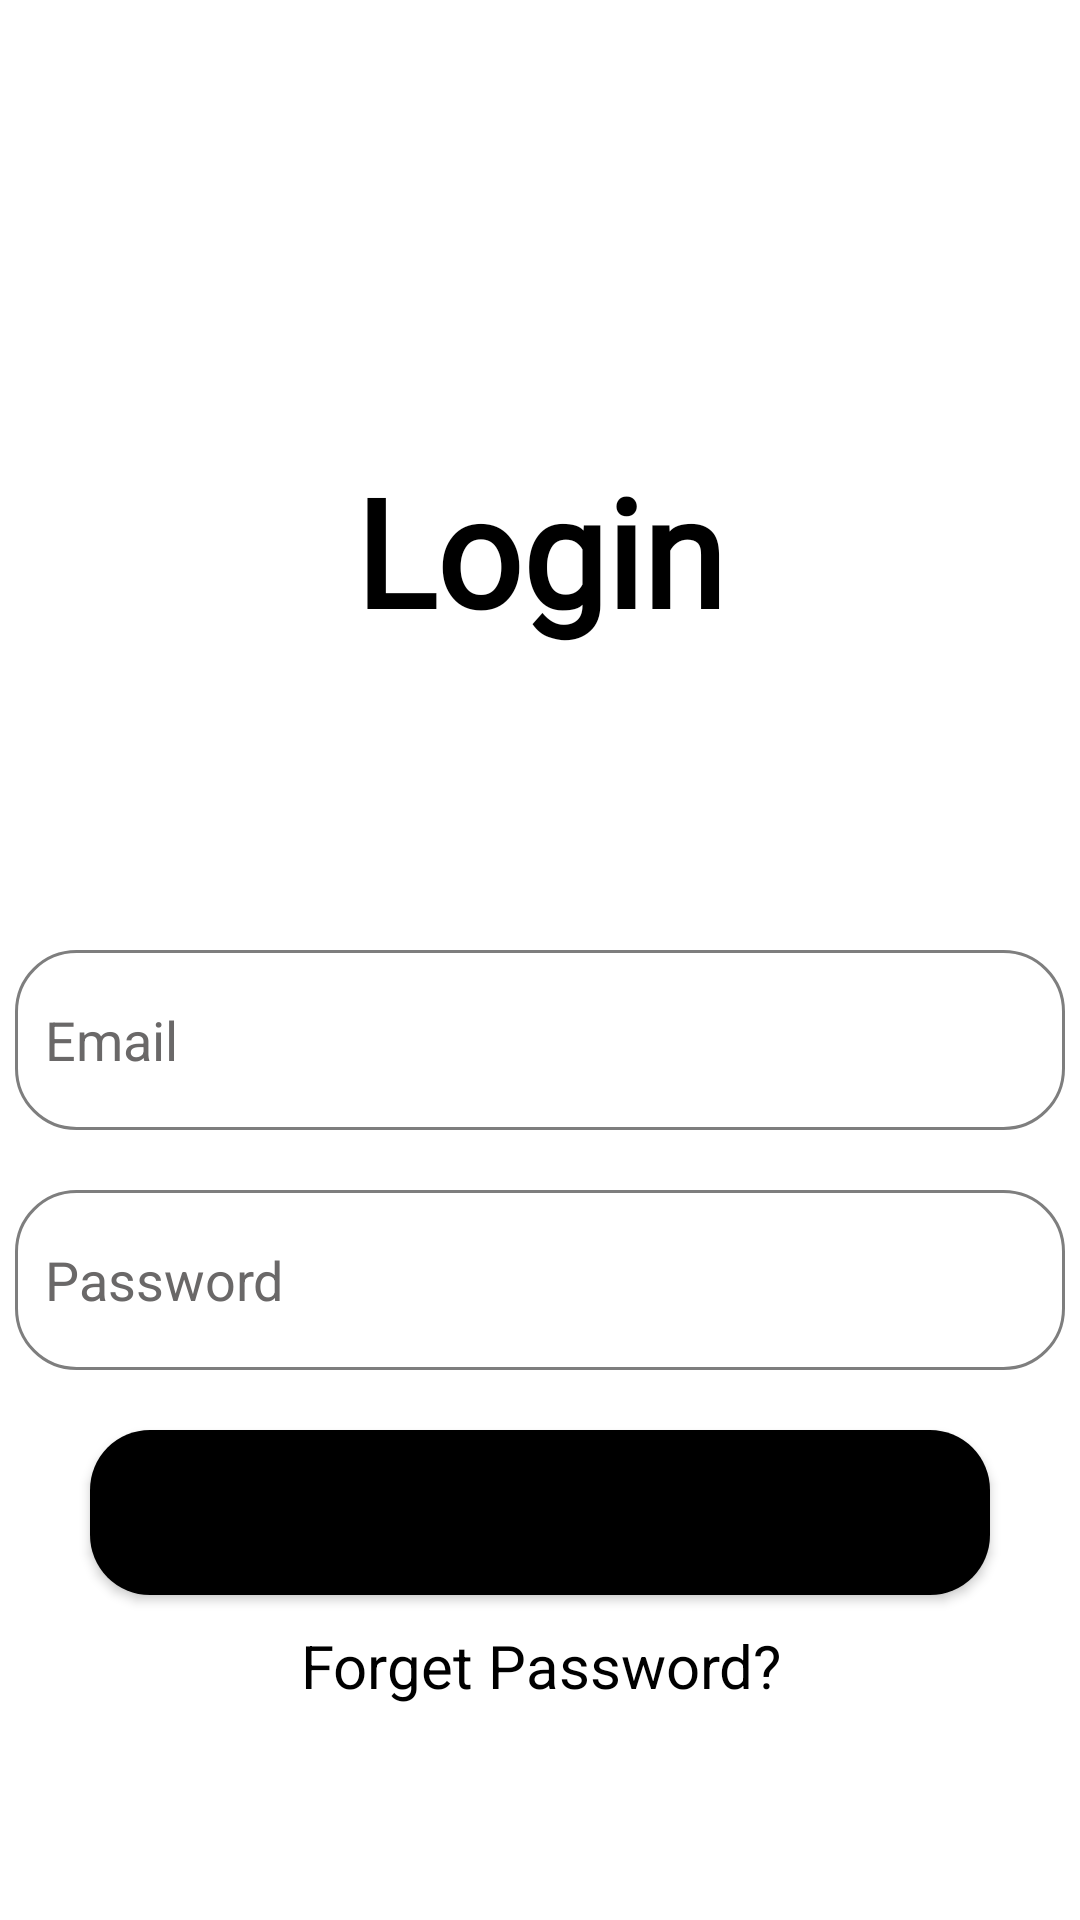

Write the Android layout XML for this screen, with the resource values it uses.
<!-- AndroidManifest.xml: application theme Theme.MainActivity -->
<!-- res/layout/activity_signin.xml -->
<?xml version="1.0" encoding="utf-8"?>
<LinearLayout xmlns:android="http://schemas.android.com/apk/res/android"
    xmlns:app="http://schemas.android.com/apk/res-auto"
    xmlns:tools="http://schemas.android.com/tools"
    android:layout_width="match_parent"
    android:layout_height="match_parent"
    android:orientation="vertical"
    android:background="@android:color/white"
    tools:context=".Signin_Activity">
    <TextView
        android:layout_width="wrap_content"
        android:layout_height="wrap_content"
        android:layout_gravity="center"
        android:layout_marginTop="150dp"
        android:fontFamily="@font/roboto_bold"
        android:text="@string/login"
        android:textColor="@color/black"
        android:textSize="50dp"
        android:textStyle="bold" />

    <EditText
        android:id="@+id/et_email_login"
        android:layout_width="350dp"
        android:layout_height="60dp"
        android:layout_gravity="center"
        android:layout_marginTop="100dp"
        android:textColor="#353535"
        android:background="@drawable/rounded_edittext"
        android:hint="Email"
        android:padding="10dp"
        android:textColorHint="#6A6868" />
    <EditText
        android:id="@+id/et_pass_login"
        android:layout_width="350dp"
        android:layout_height="60dp"
        android:layout_gravity="center"
        android:layout_marginTop="20dp"
        android:textColor="#353535"
        android:background="@drawable/rounded_edittext"
        android:hint="Password"
        android:inputType="textPassword"
        android:padding="10dp"
        android:textColorHint="#6A6868"
        />
    <Button
        android:id="@+id/btn_login"
        android:layout_width="300dp"
        android:layout_height="55dp"
        android:layout_gravity="center"
        android:layout_marginTop="20dp"
        android:background="@drawable/rounded_btn"
        android:fontFamily="@font/roboto"
        android:textSize="24dp"
        android:text="Login" />
    <TextView
        android:id="@+id/resetpass"
        android:layout_width="350dp"
        android:layout_height="wrap_content"
        android:gravity="center"
        android:layout_marginTop="10dp"
        android:textSize="20dp"
        android:layout_gravity="center"
        android:textColor="@color/black"
        android:text="Forget Password?" />

    <TextView
        android:id="@+id/gotosignup"
        android:layout_width="350dp"
        android:layout_height="wrap_content"
        android:gravity="center"
        android:layout_marginTop="130dp"
        android:textSize="20dp"
        android:layout_gravity="center"
        android:textColor="@color/black"
        android:text="Don't have any account?Sign Up" />


</LinearLayout>
<!-- resources referenced by this layout -->
<resources>
  <!-- drawable rounded_btn (drawable) -->
  <?xml version="1.0" encoding="utf-8"?>
  <shape xmlns:android="http://schemas.android.com/apk/res/android">
  
      <solid
          android:color="#000000"/>
  
      <corners
          android:bottomRightRadius="20dp"
          android:bottomLeftRadius="20dp"
          android:topLeftRadius="20dp"
          android:topRightRadius= "20dp" />
  </shape>
  <!-- drawable rounded_edittext (drawable) -->
  <?xml version="1.0" encoding="utf-8"?>
  <shape
      xmlns:android="http://schemas.android.com/apk/res/android"
      android:shape="rectangle"
      android:padding="10dp">
  
      <stroke android:width="1dp" android:color="#7E7E7E" />
  
      <corners
          android:bottomRightRadius="20dp"
          android:bottomLeftRadius="20dp"
          android:topLeftRadius="20dp"
          android:topRightRadius= "20dp" />
  
  
  </shape>
  <string name="login">Login</string>
  <style name="Theme.MainActivity" parent="Theme.MaterialComponents.Light.NoActionBar">
          
  
  
          <item name="colorPrimary">#448AFF</item>
          <item name="colorPrimaryVariant">@color/purple_700</item>
          <item name="colorOnPrimary">@color/white</item>
          
          <item name="colorSecondary">@color/teal_200</item>
          <item name="colorSecondaryVariant">@color/teal_700</item>
          <item name="colorOnSecondary">@color/black</item>
          
          <item name="android:statusBarColor">?attr/colorPrimaryVariant</item>
          
      </style>
  <!-- not gathered from this repository: default colours our renderer supplied (Android Studio template values) -->
  <color name="purple_700">#FF3700B3</color>
  <color name="teal_200">#FF03DAC5</color>
  <color name="teal_700">#FF018786</color>
  <color name="black">#FF000000</color>
  <color name="white">#FFFFFFFF</color>
</resources>
